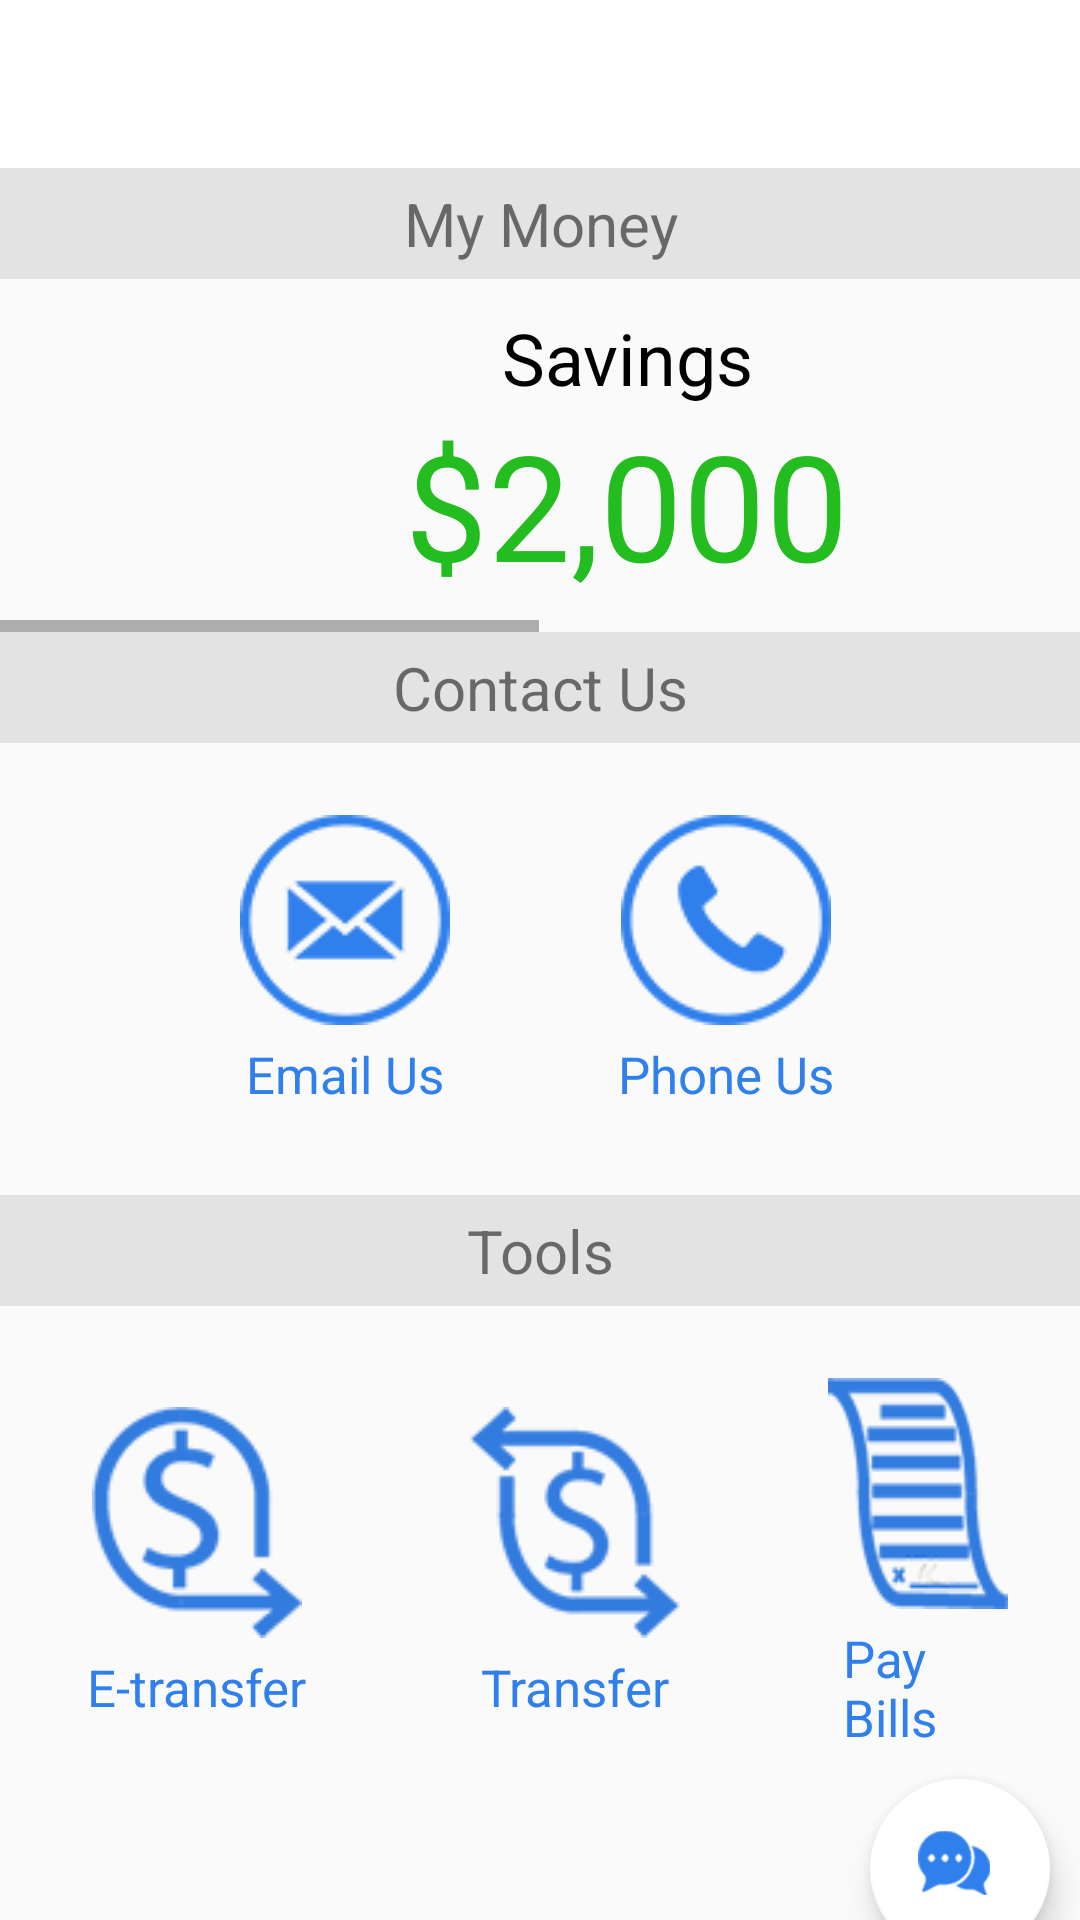

Write the Android layout XML for this screen, with the resource values it uses.
<!-- AndroidManifest.xml: application theme AppTheme -->
<!-- res/layout/activity_main.xml -->
<?xml version="1.0" encoding="utf-8"?>
<LinearLayout xmlns:android="http://schemas.android.com/apk/res/android"
    xmlns:app="http://schemas.android.com/apk/res-auto"
    android:id="@+id/main_page"
    android:layout_width="fill_parent"
    android:layout_height="fill_parent"
    android:layout_weight="1"
    android:orientation="vertical">

    <android.support.v7.widget.Toolbar
        android:id="@+id/mainPage_toolbar"
        android:layout_width="match_parent"
        android:layout_height="?attr/actionBarSize"
        android:background="?attr/colorPrimary"
        android:theme="@style/ThemeOverlay.AppCompat.ActionBar"
        app:popupTheme="@style/ThemeOverlay.AppCompat.Light"
        xmlns:android="http://schemas.android.com/apk/res/android"
        xmlns:app="http://schemas.android.com/apk/res-auto"
        android:gravity="center">
        <ImageView
            android:layout_width="75px"
            android:layout_height="75px"
            android:background="@drawable/dashlogowhite" />
        <TextView
            android:layout_width="match_parent"
            android:layout_height="wrap_content"
            android:text="@string/app_name"
            android:textColor="#fff"
            android:gravity="center"
            android:layout_marginRight="70px"
            android:textSize="34sp"/>
    </android.support.v7.widget.Toolbar>

    <TextView
        android:id="@+id/mainPage_myMoney_et"
        android:layout_width="match_parent"
        android:layout_height="wrap_content"
        android:layout_centerHorizontal="true"
        android:background="@color/grey"
        android:gravity="center"
        android:padding="5dp"
        android:text="My Money"
        android:textSize="20sp" />

    <HorizontalScrollView
        android:id="@+id/mainPage_hsv"
        android:layout_width="match_parent"
        android:layout_height="wrap_content"
        android:layout_gravity="left"
        android:fillViewport="false"
        android:focusable="true">

        <LinearLayout
            android:layout_width="match_parent"
            android:layout_height="match_parent"
            android:layout_gravity="left"
            android:orientation="horizontal">

            <LinearLayout
                android:id="@+id/mainPage_savings_ll"
                android:layout_width="wrap_content"
                android:layout_height="wrap_content"
                android:layout_gravity="center"
                android:layout_marginLeft="135dp"
                android:layout_marginRight="130dp"
                android:gravity="center"
                android:orientation="vertical"
                app:layout_constraintBottom_toBottomOf="parent"
                app:layout_constraintEnd_toEndOf="parent"
                app:layout_constraintHorizontal_weight="1"
                app:layout_constraintLeft_toRightOf="parent"
                app:layout_constraintTop_toTopOf="parent">

                <TextView
                    android:layout_width="match_parent"
                    android:layout_height="wrap_content"
                    android:layout_marginTop="10dp"
                    android:layout_weight="1"
                    android:gravity="center"
                    android:text="Savings Account"
                    android:textColor="#000"
                    android:textSize="24sp" />

                <TextView
                    android:layout_width="wrap_content"
                    android:layout_height="wrap_content"
                    android:layout_marginBottom="10dp"
                    android:gravity="center"
                    android:text="$2,000"
                    android:textColor="#23BD20"
                    android:textSize="49sp" />
            </LinearLayout>

            <LinearLayout
                android:id="@+id/mainPage_chequings_ll"
                android:layout_width="wrap_content"
                android:layout_height="wrap_content"
                android:layout_gravity="center"
                android:layout_marginRight="100dp"
                android:gravity="center"
                android:orientation="vertical"
                app:layout_constraintBottom_toBottomOf="parent"
                app:layout_constraintHorizontal_weight="1"
                app:layout_constraintLeft_toRightOf="@+id/mainPage_savings_ll"
                app:layout_constraintStart_toEndOf="@+id/mainPage_savings_ll"
                app:layout_constraintTop_toTopOf="parent">

                <TextView
                    android:layout_width="match_parent"
                    android:layout_height="wrap_content"
                    android:layout_marginTop="10dp"
                    android:gravity="center"
                    android:text="Chequings Account"
                    android:textColor="#000"
                    android:textSize="24sp" />

                <TextView
                    android:layout_width="match_parent"
                    android:layout_height="wrap_content"
                    android:layout_marginBottom="10dp"
                    android:gravity="center"
                    android:text="$4,000"
                    android:textColor="#23BD20"
                    android:textSize="49sp" />
            </LinearLayout>
        </LinearLayout>
    </HorizontalScrollView>

    <TextView
        android:id="@+id/mainPage_contactUs_et"
        android:layout_width="match_parent"
        android:layout_height="wrap_content"
        android:layout_centerHorizontal="true"
        android:background="@color/grey"
        android:gravity="center"
        android:padding="5dp"
        android:text="Contact Us"
        android:textSize="20sp" />

    <LinearLayout
        android:layout_width="match_parent"
        android:layout_height="wrap_content"
        android:gravity="center">

        <LinearLayout
            android:layout_width="wrap_content"
            android:layout_height="wrap_content"
            android:layout_margin="24dp"
            android:gravity="center"
            android:orientation="vertical">

            <ImageButton
                android:layout_width="wrap_content"
                android:layout_height="wrap_content"
                android:background="@drawable/email" />

            <TextView
                android:layout_width="wrap_content"
                android:layout_height="wrap_content"
                android:layout_margin="5dp"
                android:text="Email Us"
                android:textColor="@color/colorPrimaryDark"
                android:textSize="17sp" />
        </LinearLayout>

        <LinearLayout
            android:layout_width="wrap_content"
            android:layout_height="wrap_content"
            android:layout_margin="24dp"
            android:gravity="center"
            android:orientation="vertical">

            <ImageButton
                android:layout_width="wrap_content"
                android:layout_height="wrap_content"
                android:background="@drawable/phone" />

            <TextView
                android:layout_width="wrap_content"
                android:layout_height="wrap_content"
                android:layout_margin="5dp"
                android:text="Phone Us"
                android:textColor="@color/colorPrimaryDark"
                android:textSize="17sp" />
        </LinearLayout>
    </LinearLayout>
    <TextView
        android:id="@+id/mainPage_contactUs_et2"
        android:layout_width="match_parent"
        android:layout_height="wrap_content"
        android:layout_centerHorizontal="true"
        android:background="@color/grey"
        android:gravity="center"
        android:padding="5dp"
        android:text="Tools"
        android:textSize="20sp" />
    <LinearLayout
        android:layout_width="match_parent"
        android:layout_height="wrap_content"
        android:gravity="center">

        <LinearLayout
            android:layout_width="wrap_content"
            android:layout_height="wrap_content"
            android:layout_margin="24dp"
            android:gravity="center"
            android:orientation="vertical">

            <ImageButton
                android:layout_width="wrap_content"
                android:layout_height="wrap_content"
                android:background="@drawable/etransfericon" />

            <TextView
                android:layout_width="wrap_content"
                android:layout_height="wrap_content"
                android:layout_margin="5dp"
                android:text="E-transfer"
                android:textColor="@color/colorPrimaryDark"
                android:textSize="17sp" />
        </LinearLayout>

        <LinearLayout
            android:layout_width="wrap_content"
            android:layout_height="wrap_content"
            android:layout_margin="24dp"
            android:gravity="center"
            android:orientation="vertical">

            <ImageButton
                android:layout_width="wrap_content"
                android:layout_height="wrap_content"
                android:background="@drawable/transfericon" />

            <TextView
                android:layout_width="wrap_content"
                android:layout_height="wrap_content"
                android:layout_margin="5dp"
                android:text="Transfer"
                android:textColor="@color/colorPrimaryDark"
                android:textSize="17sp" />
        </LinearLayout>

        <LinearLayout
            android:layout_width="wrap_content"
            android:layout_height="wrap_content"
            android:layout_margin="24dp"
            android:gravity="center"
            android:orientation="vertical">

            <ImageButton
                android:layout_width="wrap_content"
                android:layout_height="wrap_content"
                android:background="@drawable/script" />

            <TextView
                android:layout_width="wrap_content"
                android:layout_height="wrap_content"
                android:layout_margin="5dp"
                android:text="Pay Bills"
                android:textColor="@color/colorPrimaryDark"
                android:textSize="17sp" />
        </LinearLayout>
    </LinearLayout>

    <android.support.design.widget.FloatingActionButton
        android:id="@+id/mainPage_fab"
        android:layout_width="180px"
        android:layout_height="180px"
        android:layout_gravity="bottom|right"
        android:layout_marginRight="10dp"
        android:layout_marginBottom="10dp"
        android:layout_marginTop="-20dp"
        android:background="@drawable/fab"
        android:clickable="true"
        android:src="@drawable/conversationbubble"
        app:backgroundTint="#fff" />
</LinearLayout>
<!-- resources referenced by this layout -->
<resources>
  <color name="colorPrimaryDark">#2F80ED</color>
  <color name="grey">#E3E3E3</color>
  <!-- drawable conversationbubble: png bitmap (drawable, 17162 bytes) -->
  <!-- drawable dashlogowhite: png bitmap (drawable, 1531 bytes) -->
  <!-- drawable email: png bitmap (drawable, 16767 bytes) -->
  <!-- drawable etransfericon: png bitmap (drawable, 17320 bytes) -->
  <!-- drawable fab (drawable) -->
  <?xml version="1.0" encoding="utf-8"?>
  <shape xmlns:android="http://schemas.android.com/apk/res/android"
      android:innerRadius="0dp"
      android:shape="ring"
      android:thicknessRatio="2"
      android:useLevel="false" >
      <solid android:color="@android:color/transparent" />
  
      <stroke
          android:width="3dp"
          android:color="@color/colorPrimary" />
  </shape>
  <!-- drawable phone: png bitmap (drawable, 17389 bytes) -->
  <!-- drawable script: png bitmap (drawable, 17883 bytes) -->
  <!-- drawable transfericon: png bitmap (drawable, 17147 bytes) -->
  <string name="app_name">Dash</string>
  <style name="AppTheme" parent="Theme.AppCompat.Light.NoActionBar">
          
          <item name="colorPrimary">@color/colorPrimary</item>
          <item name="colorPrimaryDark">@color/colorPrimaryDark</item>
      </style>
  <color name="colorPrimary">#FFF</color>
</resources>
